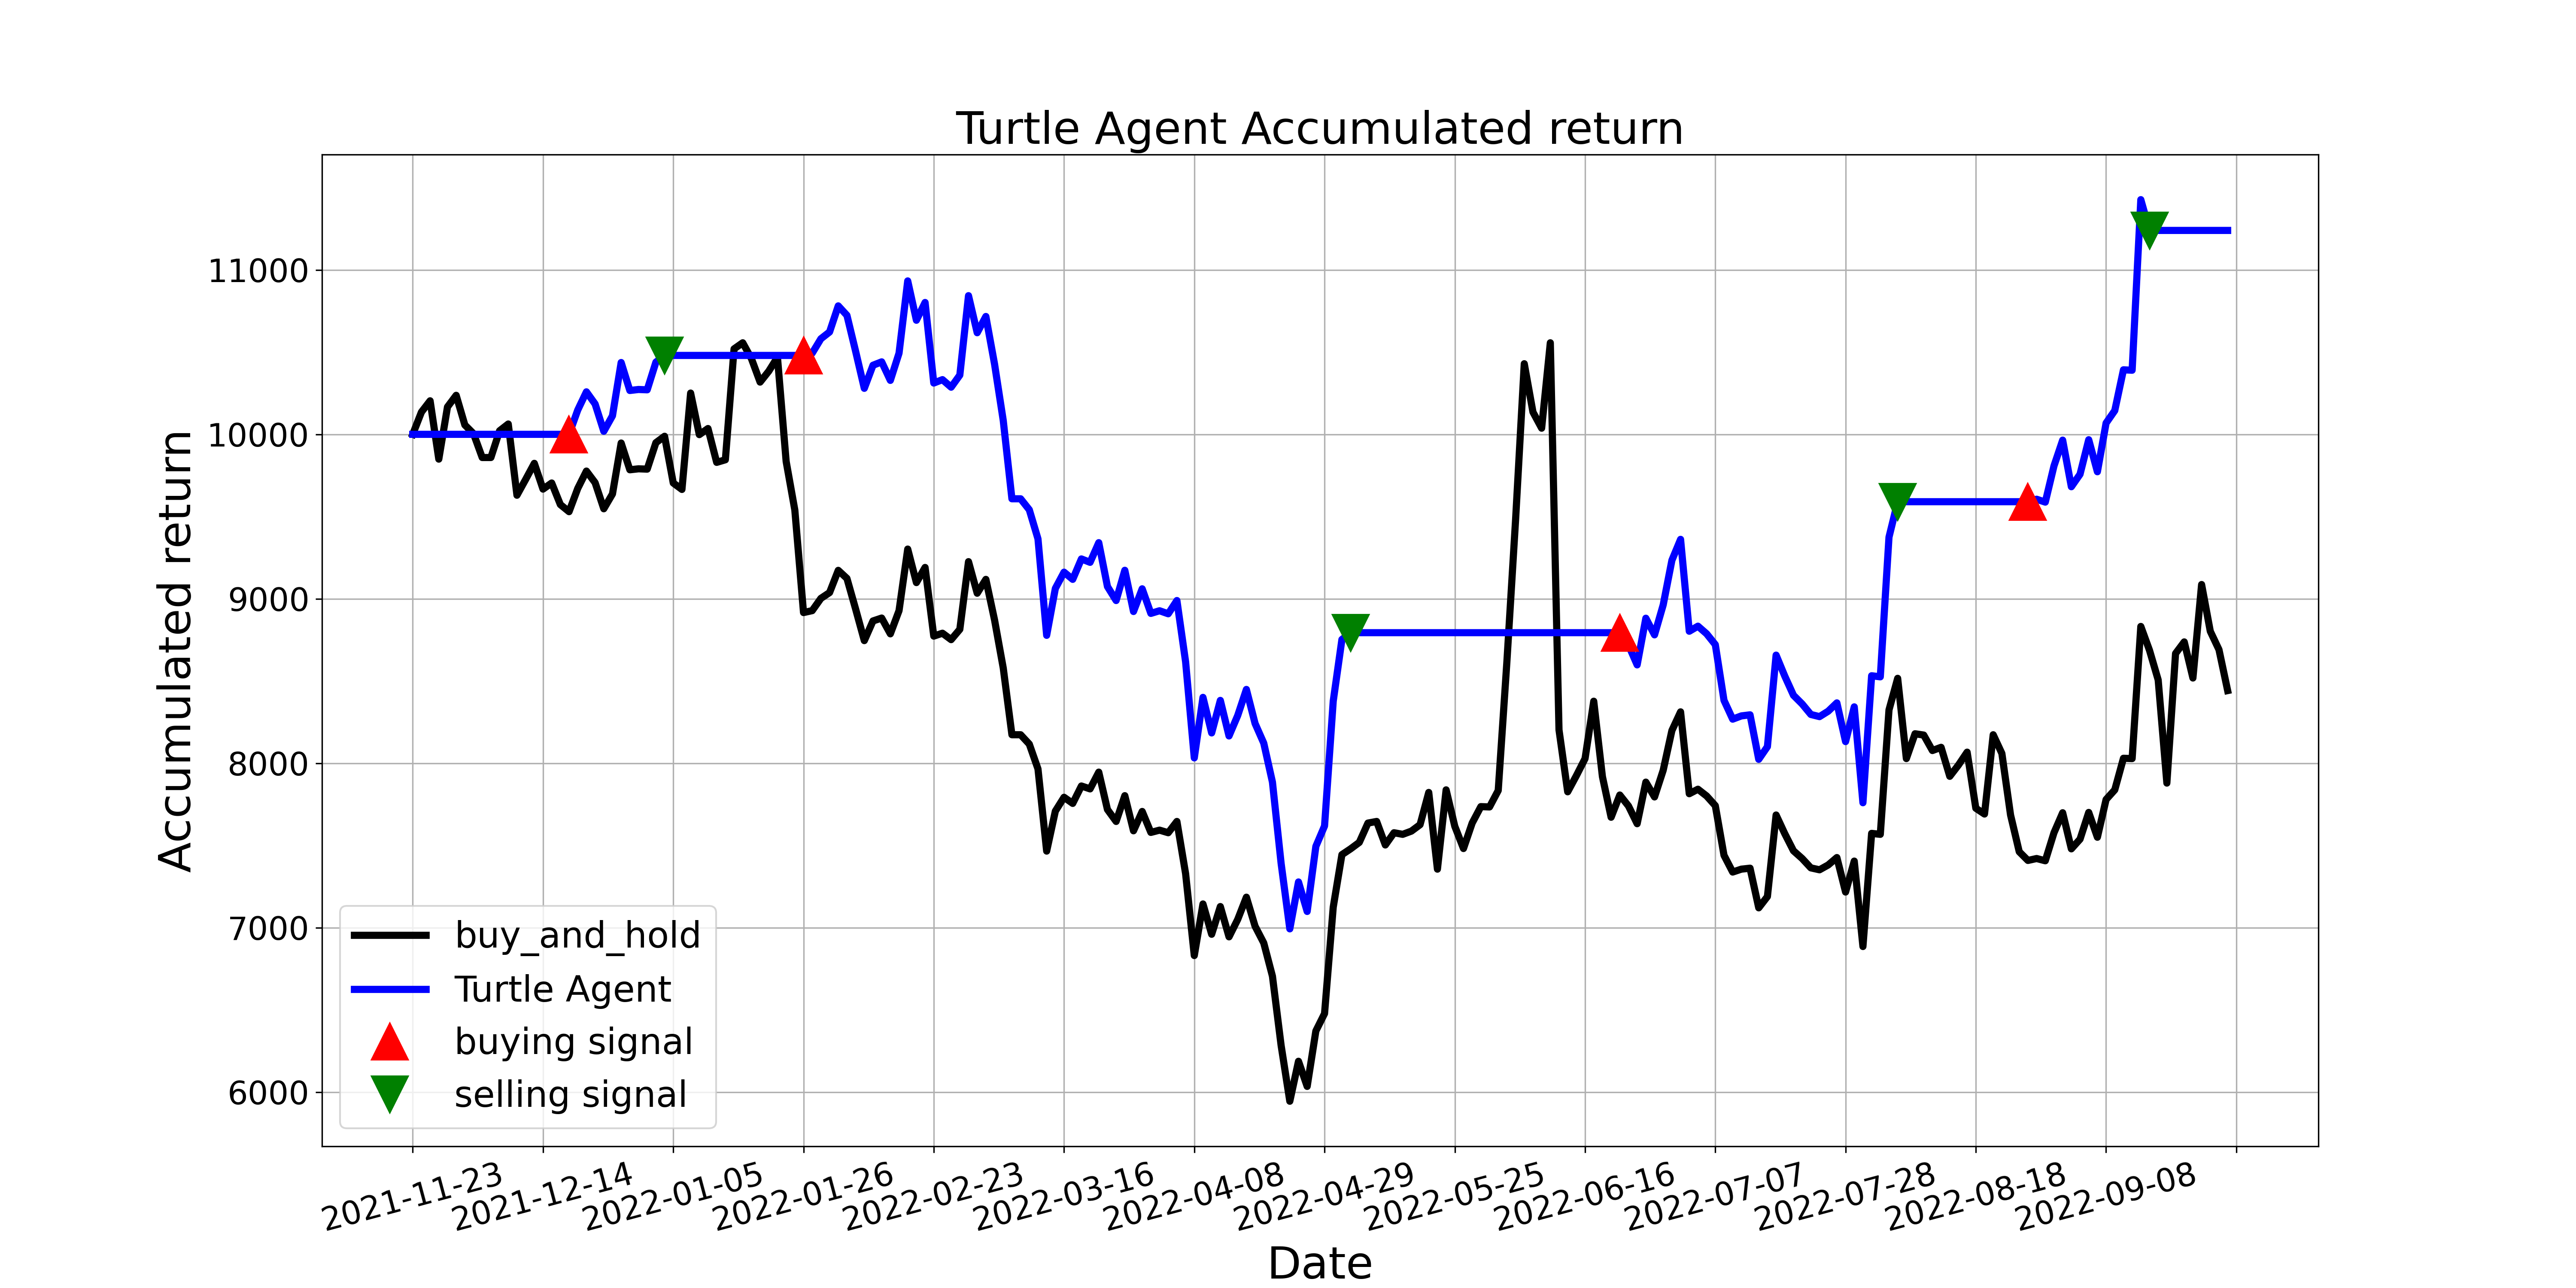

Data behind this chart, as committed beside it:
, tradeDate, B&H, action, operation, return
0, 2021-11-23, 10000, 0.0, 0, 10000
1, 2021-11-24, 10135, 0.0, 0, 10000
2, 2021-11-25, 10204, 0.0, 0, 10000
3, 2021-11-26, 9849, 0.0, 0, 10000
4, 2021-11-29, 10167, 0.0, 0, 10000
5, 2021-11-30, 10237, 0.0, 0, 10000
6, 2021-12-01, 10057, 0.0, 0, 10000
7, 2021-12-02, 10004, 0.0, 0, 10000
8, 2021-12-03, 9859, 0.0, 0, 10000
9, 2021-12-06, 9859, 0.0, 0, 10000
10, 2021-12-07, 10022, 0.0, 0, 10000
11, 2021-12-08, 10063, 0.0, 0, 10000
12, 2021-12-09, 9630, 0.0, 0, 10000
13, 2021-12-10, 9726, 0.0, 0, 10000
14, 2021-12-13, 9824, 0.0, 0, 10000
15, 2021-12-14, 9667, 0.0, 0, 10000
16, 2021-12-15, 9704, 0.0, 0, 10000
17, 2021-12-16, 9573, 0.0, 0, 10000
18, 2021-12-17, 9530, 1.0, 1, 10000
19, 2021-12-20, 9671, 1.0, 0, 10148
20, 2021-12-21, 9777, 0.0, 0, 10258
21, 2021-12-22, 9706, 0.0, 0, 10184
22, 2021-12-23, 9547, 0.0, 0, 10018
23, 2021-12-24, 9637, 0.0, 0, 10113
24, 2021-12-27, 9947, 0.0, 0, 10437
25, 2021-12-28, 9784, 0.0, 0, 10266
26, 2021-12-29, 9790, 0.0, 0, 10273
27, 2021-12-30, 9788, 0.0, 0, 10271
28, 2021-12-31, 9949, 0.0, 0, 10439
29, 2022-01-04, 9988, 2.0, 2, 10480
30, 2022-01-05, 9704, 2.0, 0, 10480
31, 2022-01-06, 9665, 0.0, 0, 10480
32, 2022-01-07, 10251, 0.0, 0, 10480
33, 2022-01-10, 9998, 2.0, 0, 10480
34, 2022-01-11, 10035, 0.0, 0, 10480
35, 2022-01-12, 9829, 0.0, 0, 10480
36, 2022-01-13, 9845, 0.0, 0, 10480
37, 2022-01-14, 10519, 0.0, 0, 10480
38, 2022-01-17, 10557, 2.0, 0, 10480
39, 2022-01-18, 10461, 2.0, 0, 10480
40, 2022-01-19, 10318, 0.0, 0, 10480
41, 2022-01-20, 10384, 0.0, 0, 10480
42, 2022-01-21, 10468, 0.0, 0, 10480
43, 2022-01-24, 9835, 0.0, 0, 10480
44, 2022-01-25, 9539, 0.0, 0, 10480
45, 2022-01-26, 8916, 1.0, 1, 10480
46, 2022-01-27, 8928, 1.0, 0, 10494
47, 2022-01-28, 9002, 1.0, 0, 10581
48, 2022-02-07, 9038, 0.0, 0, 10622
49, 2022-02-08, 9173, 0.0, 0, 10781
50, 2022-02-09, 9124, 0.0, 0, 10724
51, 2022-02-10, 8938, 0.0, 0, 10505
52, 2022-02-11, 8746, 0.0, 0, 10280
53, 2022-02-14, 8865, 1.0, 0, 10420
54, 2022-02-15, 8883, 0.0, 0, 10441
55, 2022-02-16, 8787, 0.0, 0, 10328
56, 2022-02-17, 8928, 0.0, 0, 10494
57, 2022-02-18, 9302, 0.0, 0, 10933
58, 2022-02-21, 9098, 0.0, 0, 10694
59, 2022-02-22, 9191, 0.0, 0, 10802
... 150 more rows
